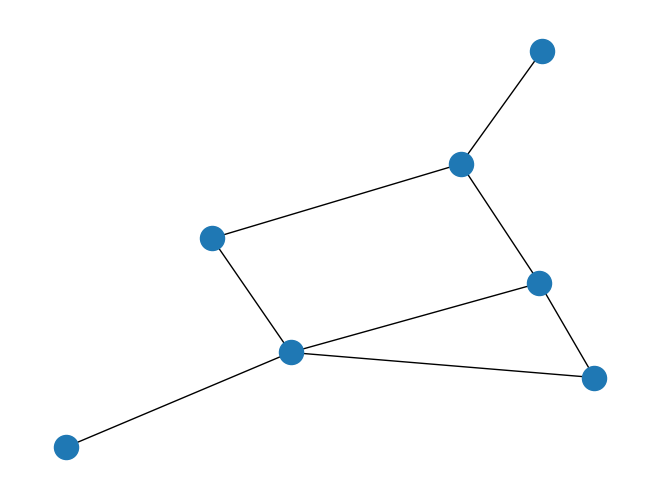

This figure's Python source:
import numpy as np
import networkx as nx
import matplotlib.pyplot as plt
 
# G=nx.Graph()
# G.add_node("A")
# G.add_node("B")
# G.add_node("C")
# G.add_edge("A","B")
# G.add_edge("B","C")
# G.add_edge("C","A")
 
# print("Nodes: " + str(G.nodes()))
# print("Edges: " + str(G.edges()))

G=nx.Graph()
G.add_node("a")
G.add_nodes_from(["b","c"])

G.add_edge(1,2)
edge = ("d", "e")
G.add_edge(*edge)
edge = ("a", "b")
G.add_edge(*edge)

print("Nodes of graph: ")
print(G.nodes())
print("Edges of graph: ")
print(G.edges())

# adding a list of edges:
G.add_edges_from([("a","c"),("c","d"), ("a",1), (1,"d"), ("a",2)])

nx.draw(G)
plt.show() # display
